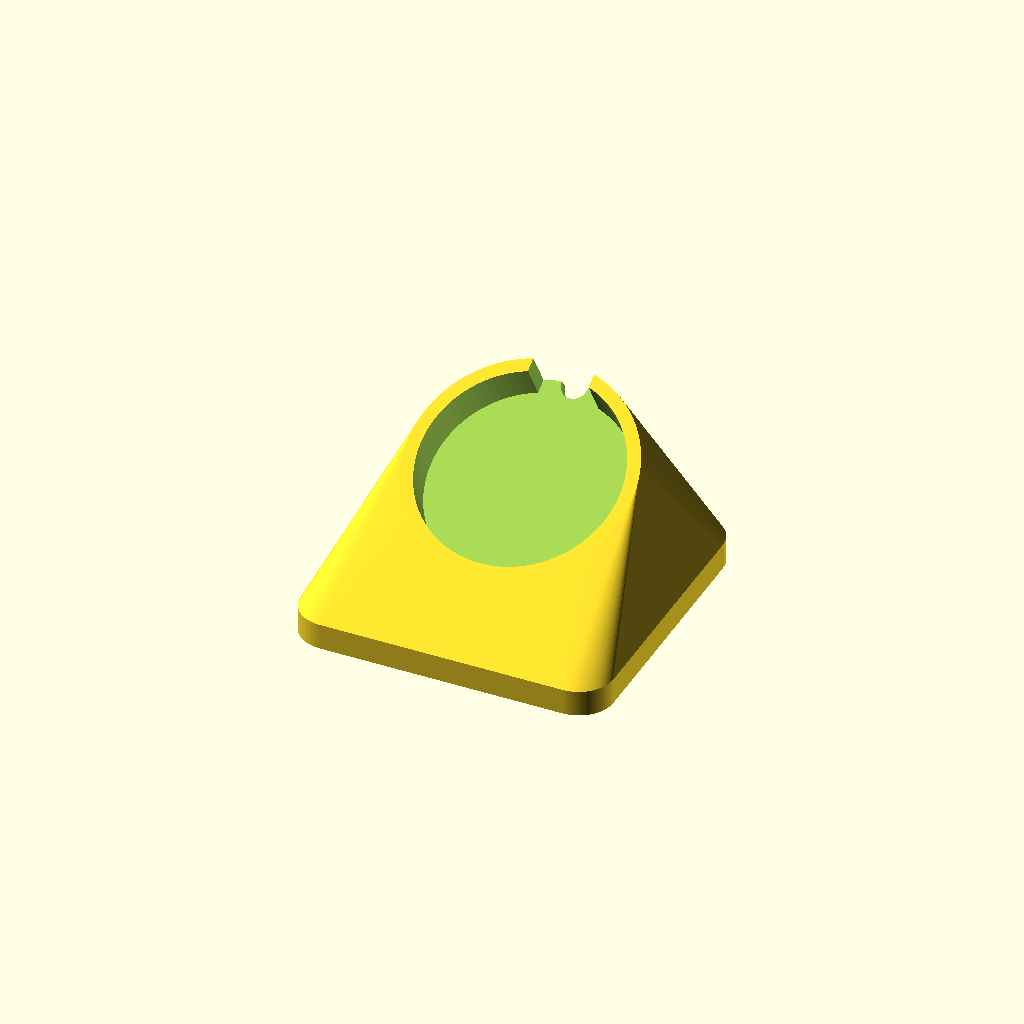
Cell 1: the model at its default parameters.
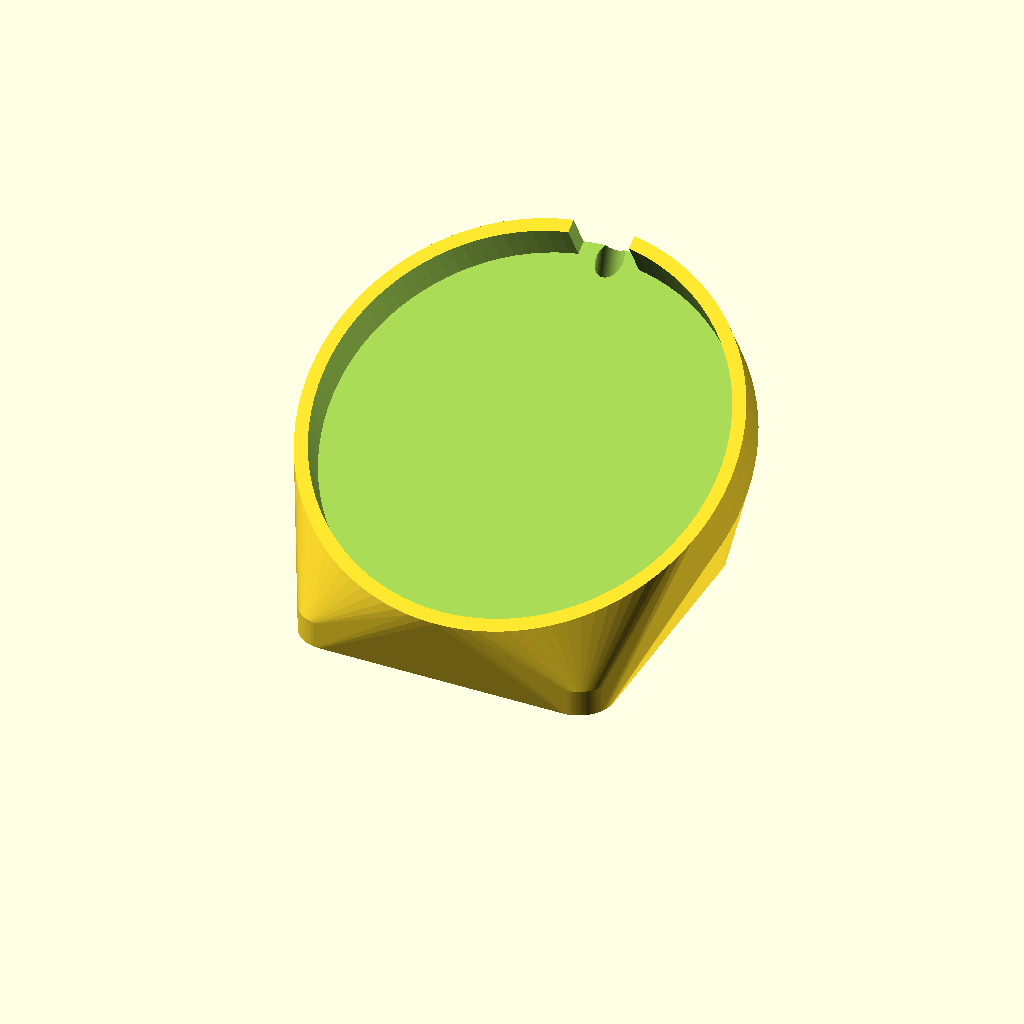
Cell 2: the same model with body_d = 90.
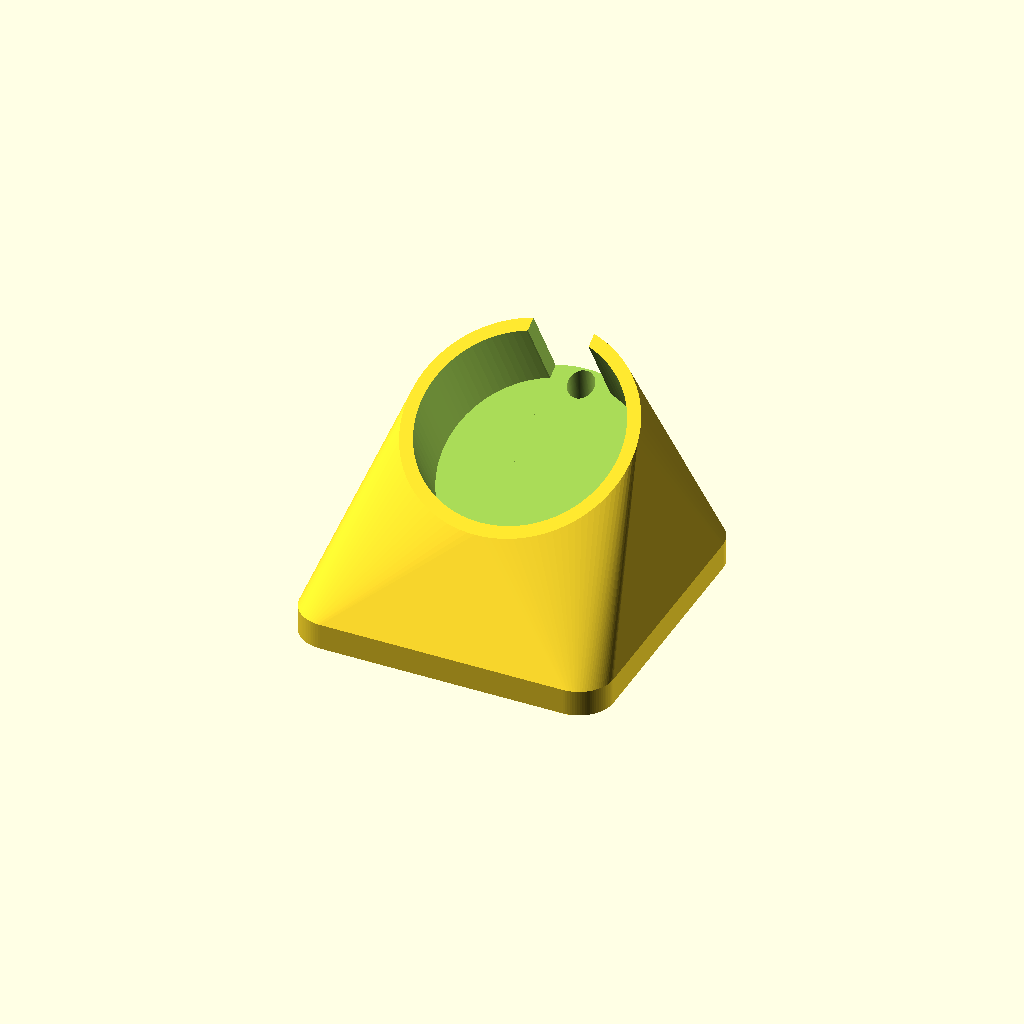
Cell 3: the same model with pocket_h = 24.
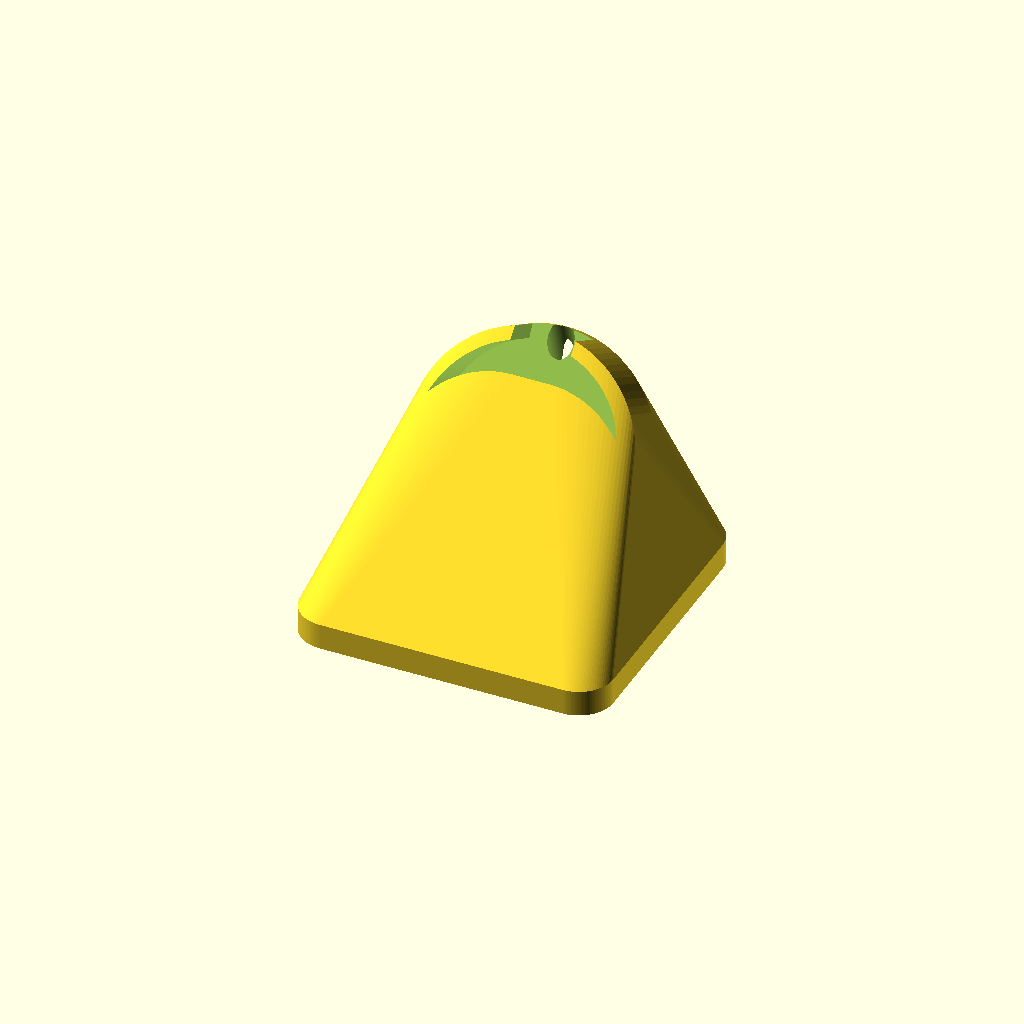
Cell 4 — tilt set to 60, the other parameters unchanged.
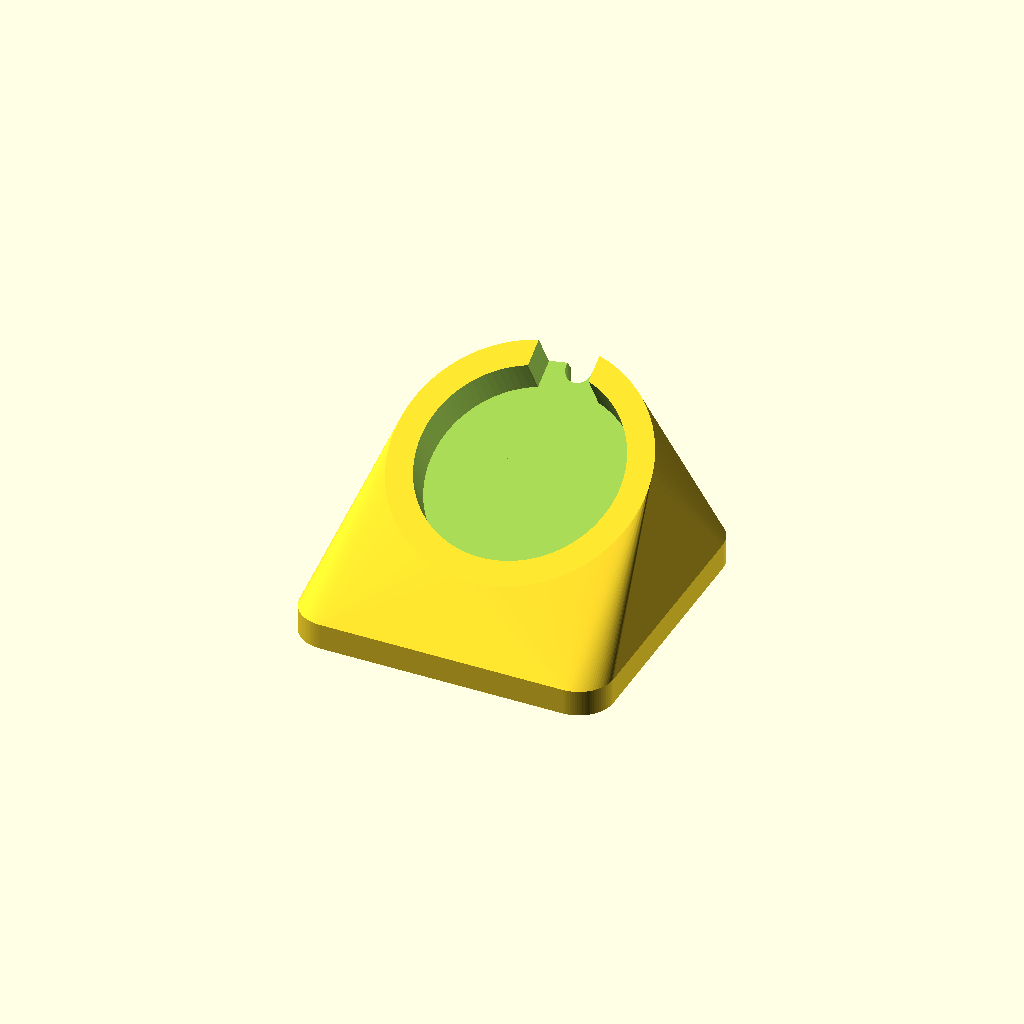
Cell 5 — wall set to 6, the other parameters unchanged.
All cells are drawn from one camera (rotation 55°, 0°, 25°, orthographic, colour scheme Cornfield), so only the parameter changes between them.
Source of the model, m5dial-time-calc/case/stand.scad:
// M5Stack Dial 用の机に置くスタンド（時間差計算）
// 数字を変えて大きさを合わせられます。単位は mm。
// 印刷：底面を下にそのまま置く。サポートなしで印刷できる形。PLA・0.2mm・充填20%くらい。

/* [本体の大きさ] — 手持ちの M5Stack Dial を測って合わせる */
body_d     = 45.0;   // 本体の直径（M5Stack Dial は約45mm）
clearance  = 0.4;    // すき間（きつければ大きく、ゆるければ小さく）
pocket_h   = 12.0;   // 本体を差しこむ深さ（まわすリングにかからない深さに）

/* [スタンドの形] */
tilt       = 30;     // 手前へのかたむき（度）
wall       = 3.0;    // 本体まわりの壁の厚さ
base_w     = 72;     // 台の幅
base_d     = 70;     // 台の奥行き
base_h     = 6;      // 台の厚さ
corner_r   = 8;      // 台の角の丸み

/* [USB ケーブルの通り道] */
usb_slot_w = 14;     // ケーブル差しこみ口のぶんの切りかき幅
usb_angle  = 0;      // 切りかきの向き（0=うしろ上側、180=手前下側、90・270=横）
cable_d    = 6;      // ケーブルを通す溝の太さ

$fn = 96;

pocket_d = body_d + clearance * 2;
cup_d    = pocket_d + wall * 2;
lift     = cup_d / 2 * sin(tilt) + pocket_h * cos(tilt);   // カップの手前下が台にめりこまない高さ

module rounded_box(w, d, h, r) {
  linear_extrude(h) offset(r) square([w - 2 * r, d - 2 * r], center = true);
}

// カップ（本体を差しこむ所）の座標：画面が手前ななめ上を向くようにかたむける
// カップの中で +y がうしろ上側、-y が手前下側
module cup_frame() {
  translate([0, 4, base_h + lift]) rotate([tilt, 0, 0]) children();
}

difference() {
  // 台＋カップを1つのかたまりに（カップのふちから台までなめらかにつなぐ）
  hull() {
    rounded_box(base_w, base_d, base_h, corner_r);
    cup_frame() translate([0, 0, -pocket_h]) cylinder(d = cup_d, h = pocket_h);
  }
  // 本体を入れる穴（底は2mm残す）
  cup_frame() translate([0, 0, -pocket_h + 2]) cylinder(d = pocket_d, h = pocket_h + 1);
  // USB 差しこみ口の切りかき（usb_angle=0 でうしろ上側）
  cup_frame() rotate([0, 0, usb_angle]) translate([-usb_slot_w / 2, 0, -pocket_h + 2])
    cube([usb_slot_w, cup_d, pocket_h + 1]);
  // ケーブルの溝（切りかきの外側から台のうしろへ）
  hull() {
    cup_frame() rotate([0, 0, usb_angle]) translate([0, cup_d / 2 + 1, -pocket_h / 2]) sphere(d = cable_d);
    translate([0, base_d / 2 + 1, base_h + cable_d / 2]) sphere(d = cable_d);
  }
  // 底のすべり止めを貼るくぼみ（直径10mm）
  for (x = [-1, 1], y = [-1, 1]) translate([x * (base_w / 2 - 10), y * (base_d / 2 - 10), -0.01]) cylinder(d = 10.4, h = 0.6);
}
Customizer parameters (derived from the source; name, type, default, range or options):
body_d: number, default 45
clearance: number, default 0.4
pocket_h: number, default 12
tilt: number, default 30
wall: number, default 3
base_w: number, default 72
base_d: number, default 70
base_h: number, default 6
corner_r: number, default 8
usb_slot_w: number, default 14
usb_angle: number, default 0
cable_d: number, default 6
